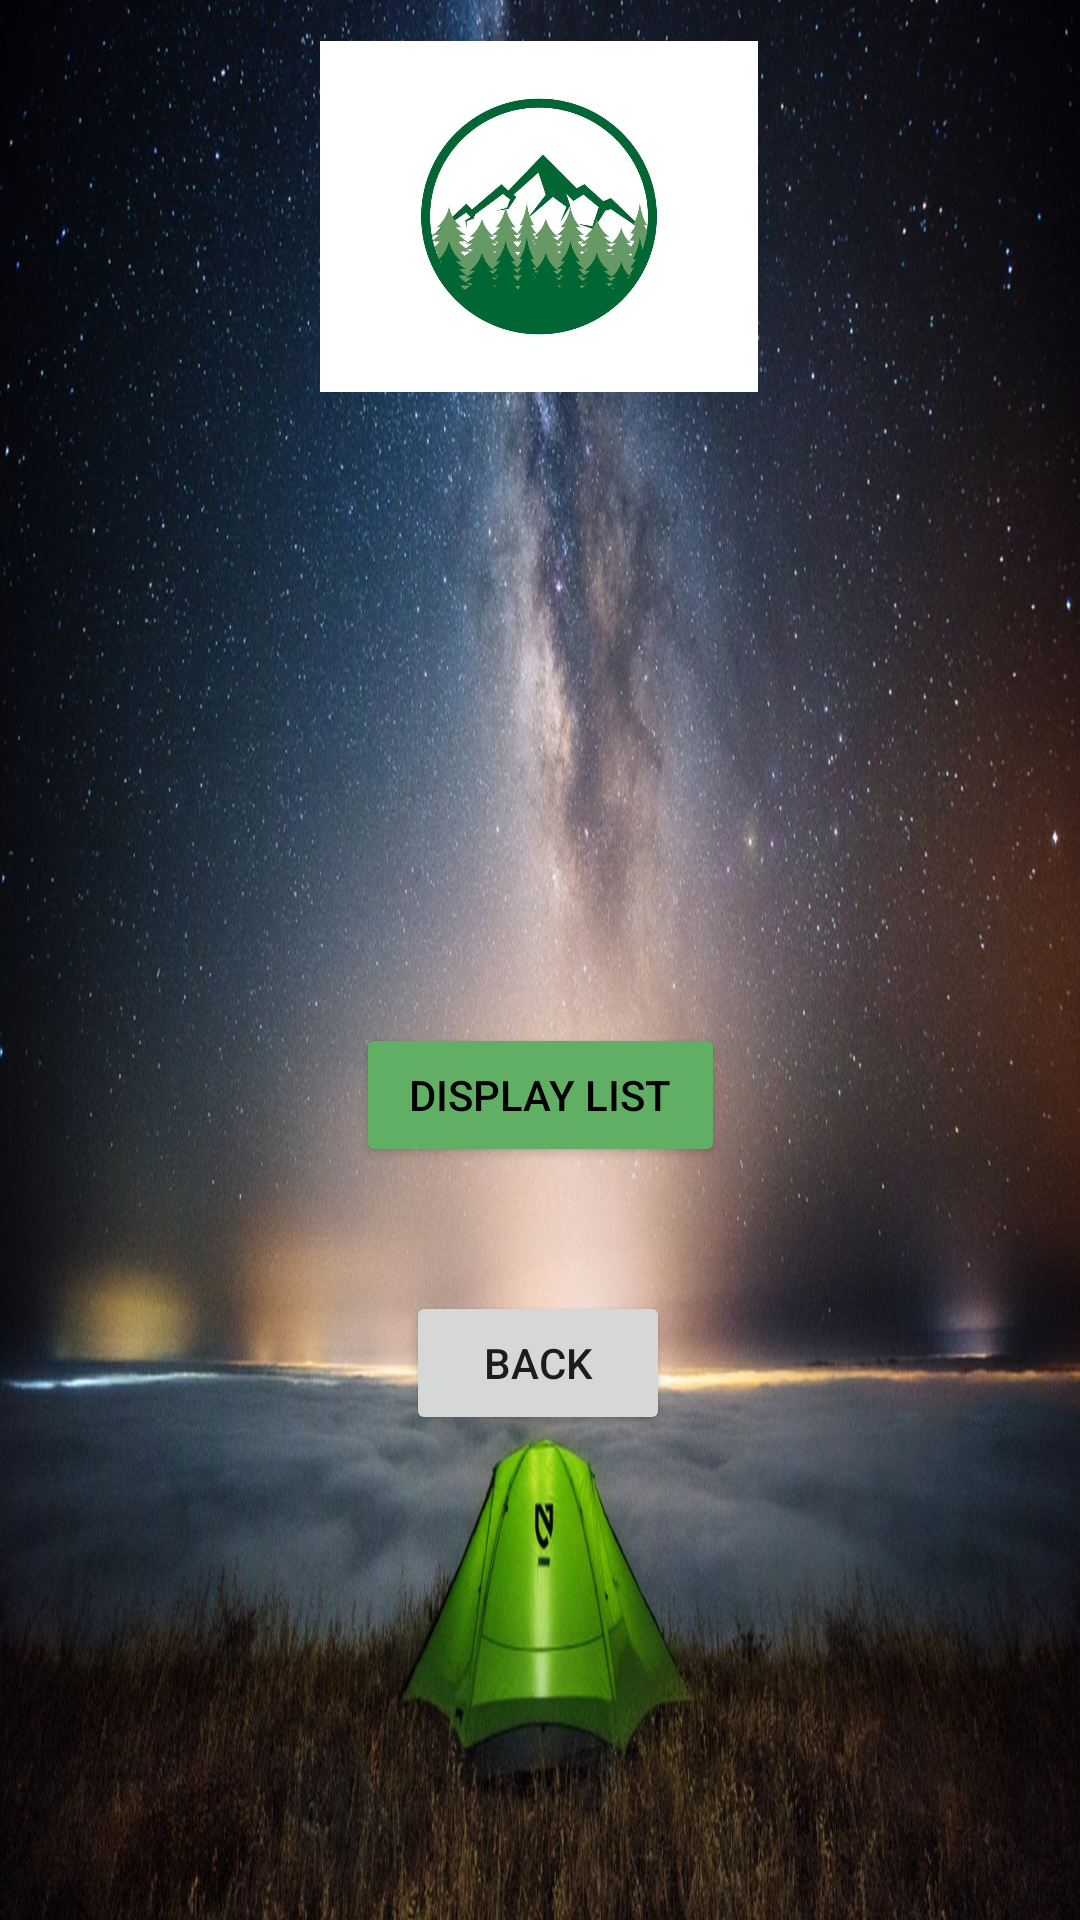

Here is an Android app screen rendered from its layout file. Give the layout XML and the strings, colors and styles it references.
<!-- AndroidManifest.xml: application theme Theme.CampsiteCommanderApplication -->
<!-- res/layout/activity_detailed.xml -->
<?xml version="1.0" encoding="utf-8"?>
<androidx.constraintlayout.widget.ConstraintLayout xmlns:android="http://schemas.android.com/apk/res/android"
    xmlns:app="http://schemas.android.com/apk/res-auto"
    xmlns:tools="http://schemas.android.com/tools"
    android:layout_width="match_parent"
    android:layout_height="match_parent"
    android:background="@drawable/backround">

    <Button
        android:id="@+id/displayBtn"
        android:layout_width="123dp"
        android:layout_height="48dp"
        android:backgroundTint="#61AF64"
        android:text="@string/display_list"
        android:textColor="#000000"
        app:layout_constraintBottom_toBottomOf="parent"
        app:layout_constraintEnd_toEndOf="parent"
        app:layout_constraintStart_toStartOf="parent"
        app:layout_constraintTop_toTopOf="parent"
        app:layout_constraintVertical_bias="0.576" />

    <TextView
        android:id="@+id/displayListView"
        android:layout_width="0dp"
        android:layout_height="wrap_content"
        android:textColor="#FFFFFF"
        android:textColorHint="#FFFFFF"
        android:textStyle="italic"
        app:layout_constraintBottom_toBottomOf="parent"
        app:layout_constraintEnd_toEndOf="parent"
        app:layout_constraintHorizontal_bias="0.523"
        app:layout_constraintStart_toStartOf="parent"
        app:layout_constraintTop_toTopOf="parent"
        app:layout_constraintVertical_bias="0.328" />

    <ImageView
        android:id="@+id/imageView2"
        android:layout_width="202dp"
        android:layout_height="117dp"
        android:contentDescription="@string/logo"
        app:layout_constraintBottom_toBottomOf="parent"
        app:layout_constraintEnd_toEndOf="parent"
        app:layout_constraintHorizontal_bias="0.497"
        app:layout_constraintStart_toStartOf="parent"
        app:layout_constraintTop_toTopOf="parent"
        app:layout_constraintVertical_bias="0.026"
        app:srcCompat="@drawable/pinetreelogo" />

    <Button
        android:id="@+id/backBtn"
        android:layout_width="wrap_content"
        android:layout_height="wrap_content"
        android:text="@string/back"
        app:layout_constraintBottom_toBottomOf="parent"
        app:layout_constraintEnd_toEndOf="parent"
        app:layout_constraintHorizontal_bias="0.498"
        app:layout_constraintStart_toStartOf="parent"
        app:layout_constraintTop_toTopOf="parent"
        app:layout_constraintVertical_bias="0.727" />
</androidx.constraintlayout.widget.ConstraintLayout>
<!-- resources referenced by this layout -->
<resources>
  <!-- drawable backround: jpg bitmap (drawable, 370559 bytes) -->
  <!-- drawable pinetreelogo: jpg bitmap (drawable, 37611 bytes) -->
  <string name="back">Back</string>
  <string name="display_list">Display List</string>
  <string name="logo">logo</string>
  <style name="Theme.CampsiteCommanderApplication" parent="Base.Theme.CampsiteCommanderApplication" />
  <style name="Base.Theme.CampsiteCommanderApplication" parent="Theme.Material3.DayNight.NoActionBar">
          
          
      </style>
</resources>
